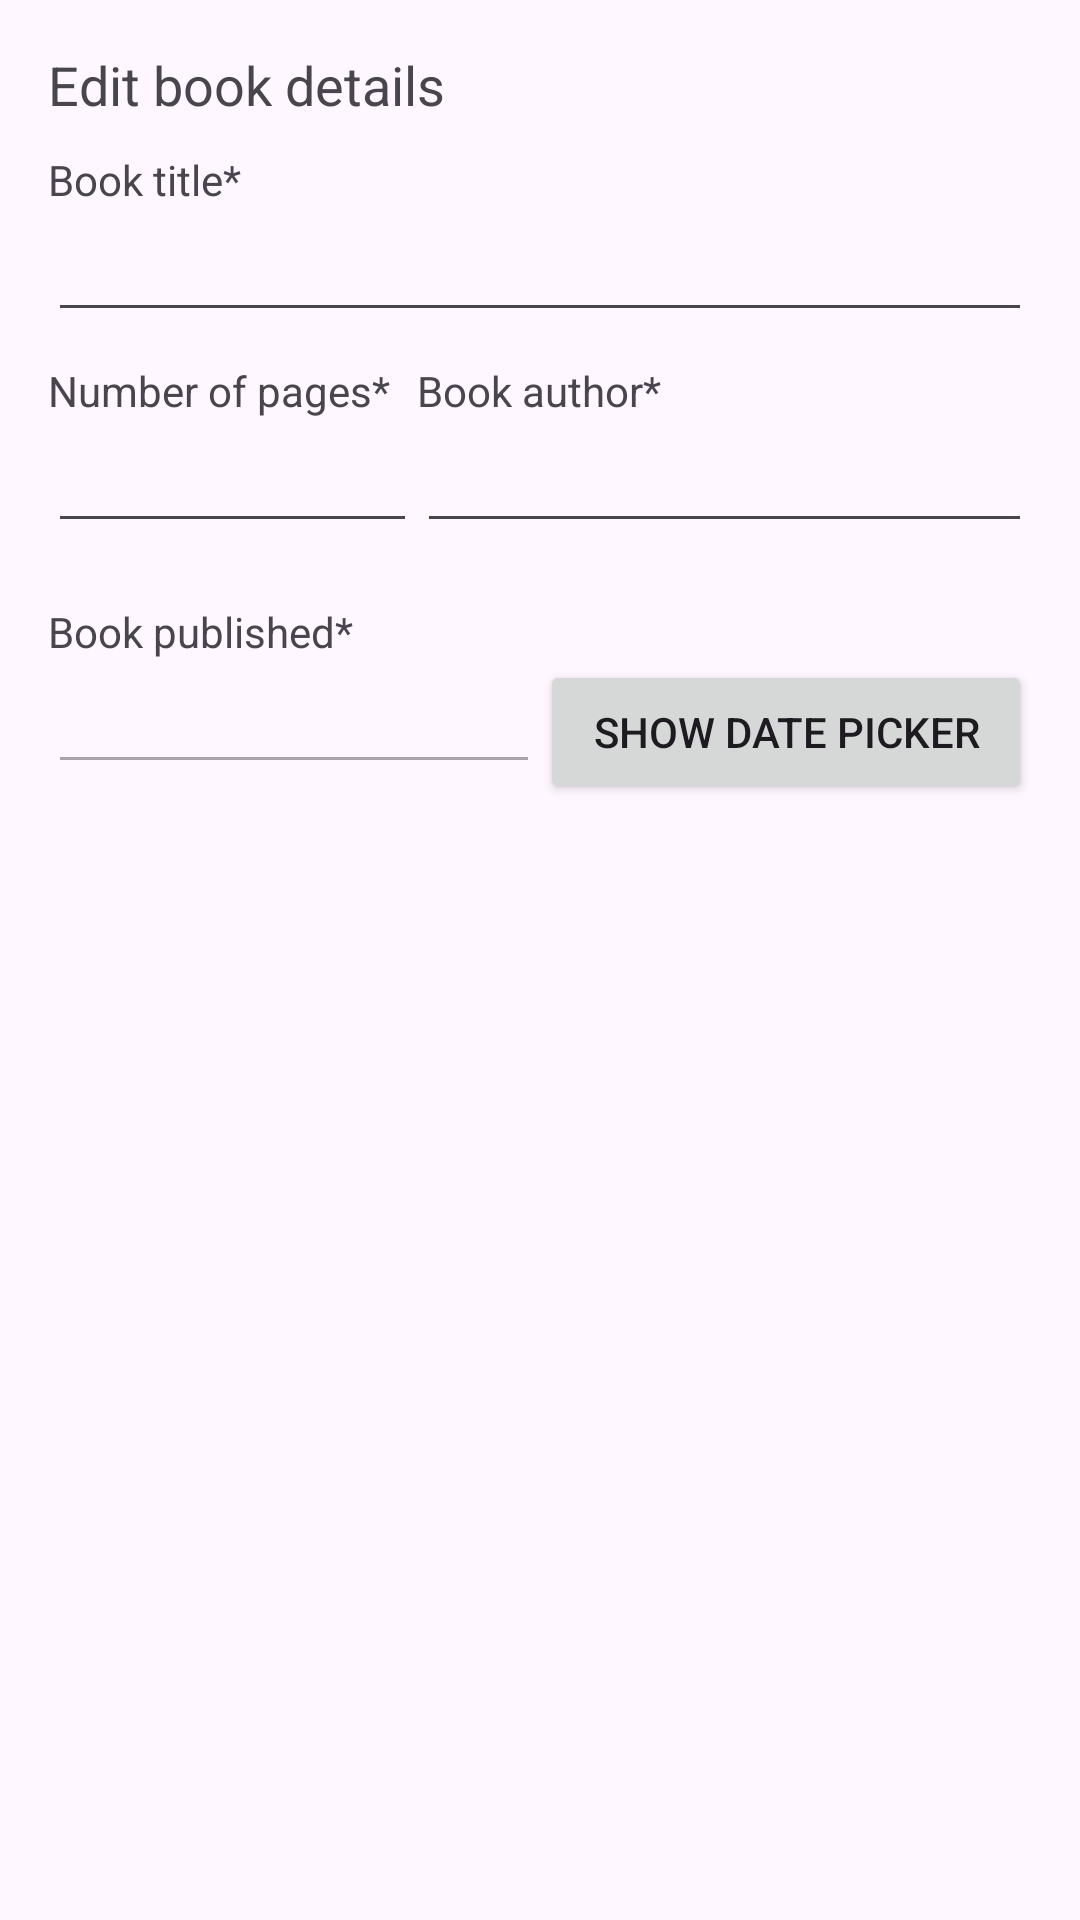

Write the Android layout XML for this screen, with the resource values it uses.
<!-- AndroidManifest.xml: application theme Theme.BookApplication -->
<!-- res/layout/dialog_edit_book.xml -->
<?xml version="1.0" encoding="utf-8"?>
<androidx.constraintlayout.widget.ConstraintLayout xmlns:android="http://schemas.android.com/apk/res/android"
    android:layout_width="match_parent"
    android:layout_height="match_parent">
    <LinearLayout
        android:layout_width="match_parent"
        android:layout_height="wrap_content"
        android:orientation="vertical"
        android:padding="16dp">

        <TextView
            android:layout_width="wrap_content"
            android:layout_height="wrap_content"
            android:textAppearance="?android:attr/textAppearanceMedium"
            android:layout_marginBottom="10dp"
            android:text="Edit book details"/>


        <TextView
            android:layout_width="wrap_content"
            android:layout_height="wrap_content"
            android:text="Book title*"/>

        <EditText
            android:id="@+id/edit_book_title_name"
            android:layout_width="match_parent"
            android:layout_height="wrap_content"
            android:layout_marginBottom="10dp"/>

        <LinearLayout
            android:layout_width="match_parent"
            android:layout_height="wrap_content"
            android:orientation="horizontal"
            android:layout_marginBottom="10dp">
            <LinearLayout
                android:layout_width="0dp"
                android:layout_height="match_parent"
                android:layout_weight="0.6"
                android:orientation="vertical">
                <TextView
                    android:layout_width="wrap_content"
                    android:layout_height="wrap_content"
                    android:text="Number of pages*"/>

                <EditText
                    android:id="@+id/edit_book_title_pages"
                    android:layout_width="match_parent"
                    android:layout_height="wrap_content"
                    android:layout_marginBottom="10dp"
                    android:inputType="number"/>
            </LinearLayout>

            <LinearLayout
                android:layout_width="0dp"
                android:layout_height="match_parent"
                android:layout_weight="1"
                android:orientation="vertical">
                <TextView
                    android:layout_width="wrap_content"
                    android:layout_height="wrap_content"
                    android:text="Book author*"/>

                <EditText
                    android:id="@+id/edit_book_title_author"
                    android:layout_width="match_parent"
                    android:layout_height="wrap_content"/>
            </LinearLayout>
        </LinearLayout>

        <TextView
            android:layout_width="wrap_content"
            android:layout_height="wrap_content"
            android:text="Book published*"/>
        <LinearLayout
            android:layout_width="match_parent"
            android:layout_height="wrap_content"
            android:orientation="horizontal"
            android:layout_marginBottom="10dp">

            <LinearLayout
                android:layout_width="0dp"
                android:layout_height="match_parent"
                android:layout_weight="1"
                android:orientation="vertical">

                <EditText
                    android:id="@+id/edit_book_title_date_published"
                    android:layout_width="match_parent"
                    android:layout_height="wrap_content"
                    android:enabled="false"/>
            </LinearLayout>

            <LinearLayout
                android:layout_width="0dp"
                android:layout_height="match_parent"
                android:layout_weight="1"
                android:orientation="vertical">

                <Button
                    android:id="@+id/edit_book_title_date_published_button"
                    android:layout_width="match_parent"
                    android:layout_height="wrap_content"
                    android:text="Show date picker"/>
            </LinearLayout>

        </LinearLayout>
    </LinearLayout>
</androidx.constraintlayout.widget.ConstraintLayout>
<!-- resources referenced by this layout -->
<resources>
  <style name="Theme.BookApplication" parent="Base.Theme.BookApplication" />
  <style name="Base.Theme.BookApplication" parent="Theme.Material3.DayNight.NoActionBar">
          
          
      </style>
</resources>
